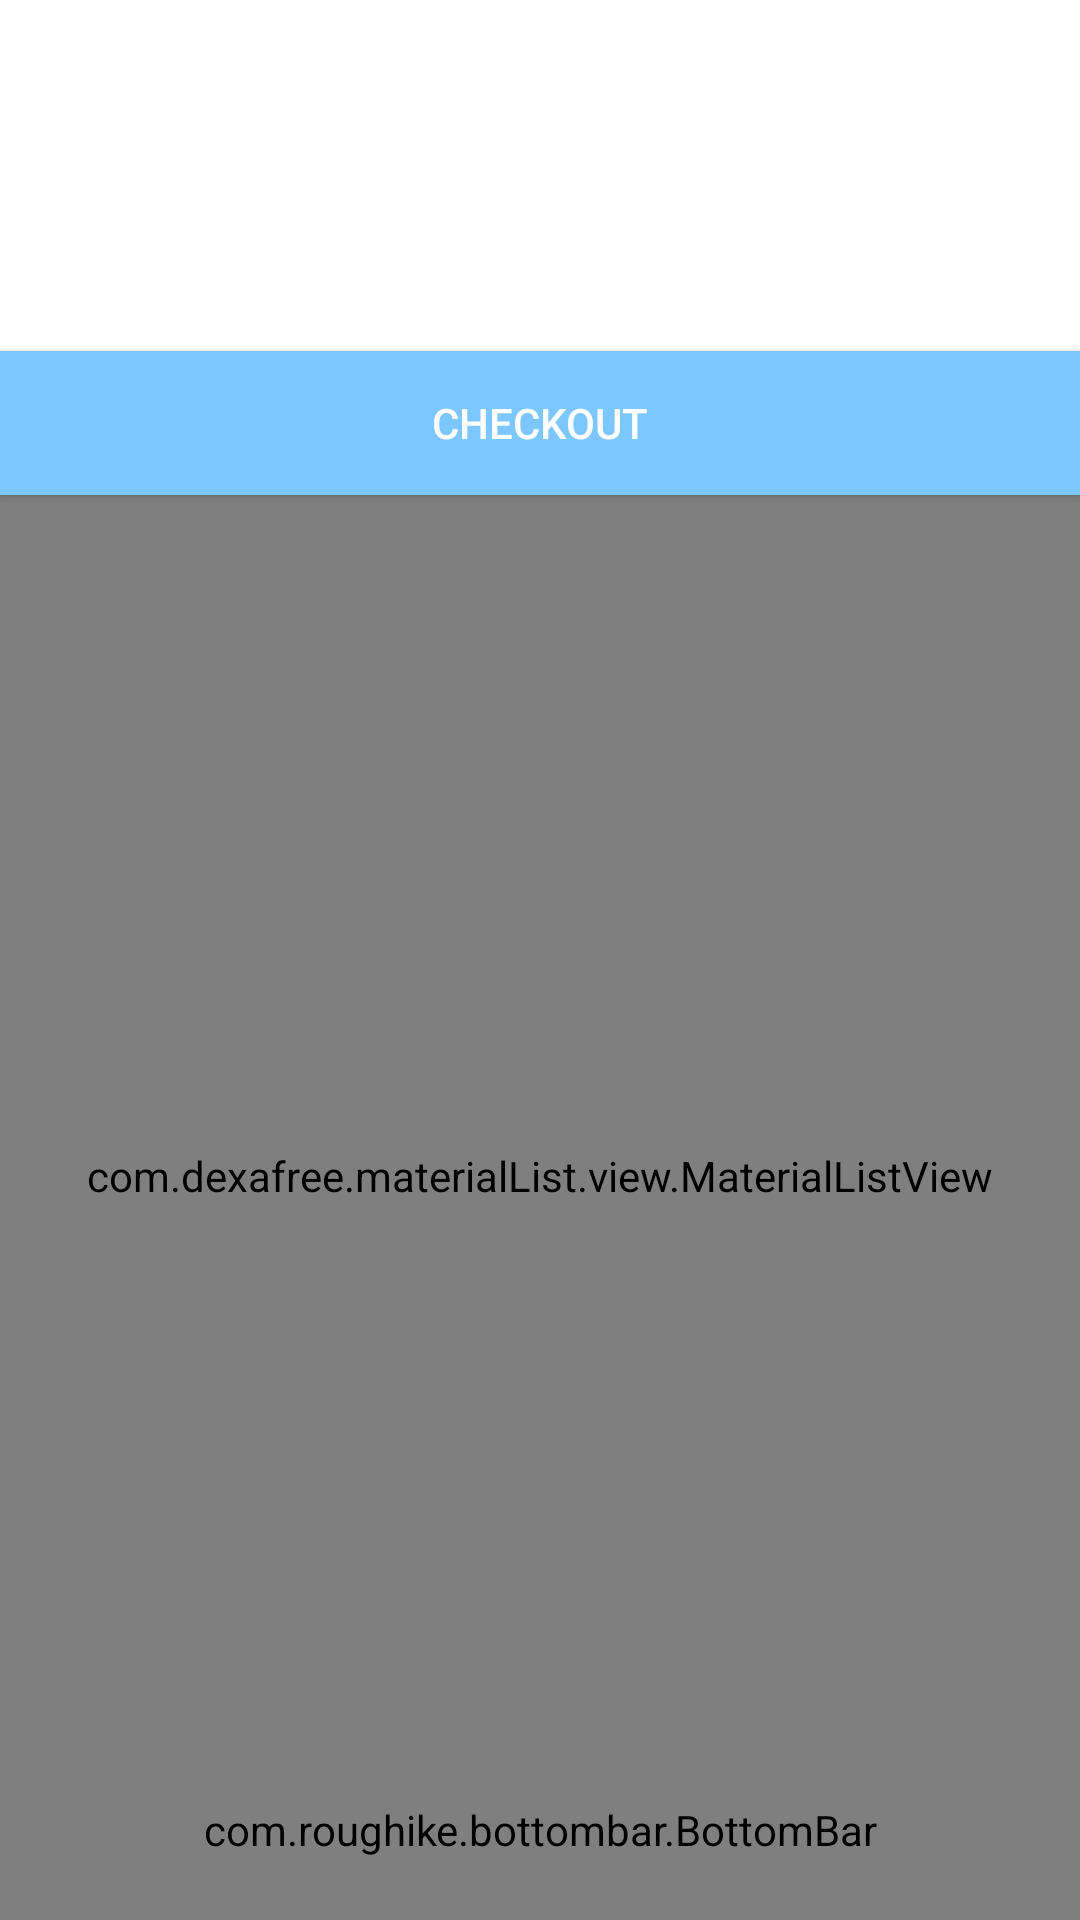

Android layout source for this screen:
<!-- AndroidManifest.xml: application theme AppTheme -->
<!-- res/layout/activity_cart.xml -->
<?xml version="1.0" encoding="utf-8"?>
<RelativeLayout xmlns:android="http://schemas.android.com/apk/res/android"
    android:layout_width="fill_parent" android:layout_height="fill_parent"
    android:orientation="vertical"
    android:background="#fff"
    xmlns:app="http://schemas.android.com/apk/res-auto">

    
        
        

    
        
        
        
    
    <ListView
        android:id="@+id/acquiredProductsList"
        android:layout_marginLeft="4dp"
        android:layout_marginRight="4dp"
        android:layout_marginBottom="4dp"
        android:layout_width="fill_parent"
        android:layout_height="118dp"
        android:background="#ffffff"
        android:divider="@color/colorPrimary"
        android:radius="10dp"/>

    <Button
        android:text="Checkout"
        android:layout_marginTop="117dp"
        android:layout_width="match_parent"
        android:layout_height="wrap_content"
        android:background="@color/buttonsColor"
        android:textColor="#fff"
        android:id="@+id/checkoutButton" />

    <com.dexafree.materialList.view.MaterialListView
        android:layout_marginTop="162dp"
        android:layout_width="match_parent"
        android:layout_height="460dp"
        android:id="@+id/material_listview"
        android:scrollbars="vertical"/>
    
        
        
        
        



    <com.roughike.bottombar.BottomBar
        android:id="@+id/bottomBar"
        android:layout_width="match_parent"
        android:layout_height="60dp"
        app:bb_activeTabColor="@color/tabButtonsBlue"
        android:layout_alignParentBottom="true"
        app:bb_tabXmlResource="@xml/bottombar_tabs" />

</RelativeLayout>
<!-- resources referenced by this layout -->
<resources>
  <color name="buttonsColor">#7cc7ff</color>
  <color name="colorPrimary">#4178BE</color>
  <color name="tabButtonsBlue">#5596e6</color>
  <style name="AppTheme" parent="Theme.AppCompat.Light.DarkActionBar">
          
          <item name="colorPrimary">@color/colorPrimary</item>
          <item name="colorPrimaryDark">@color/colorPrimaryDark</item>
          <item name="colorAccent">@color/colorAccent</item>
      </style>
  <color name="colorPrimaryDark">#4178BE</color>
  <color name="colorAccent">#7cc7ff</color>
</resources>
